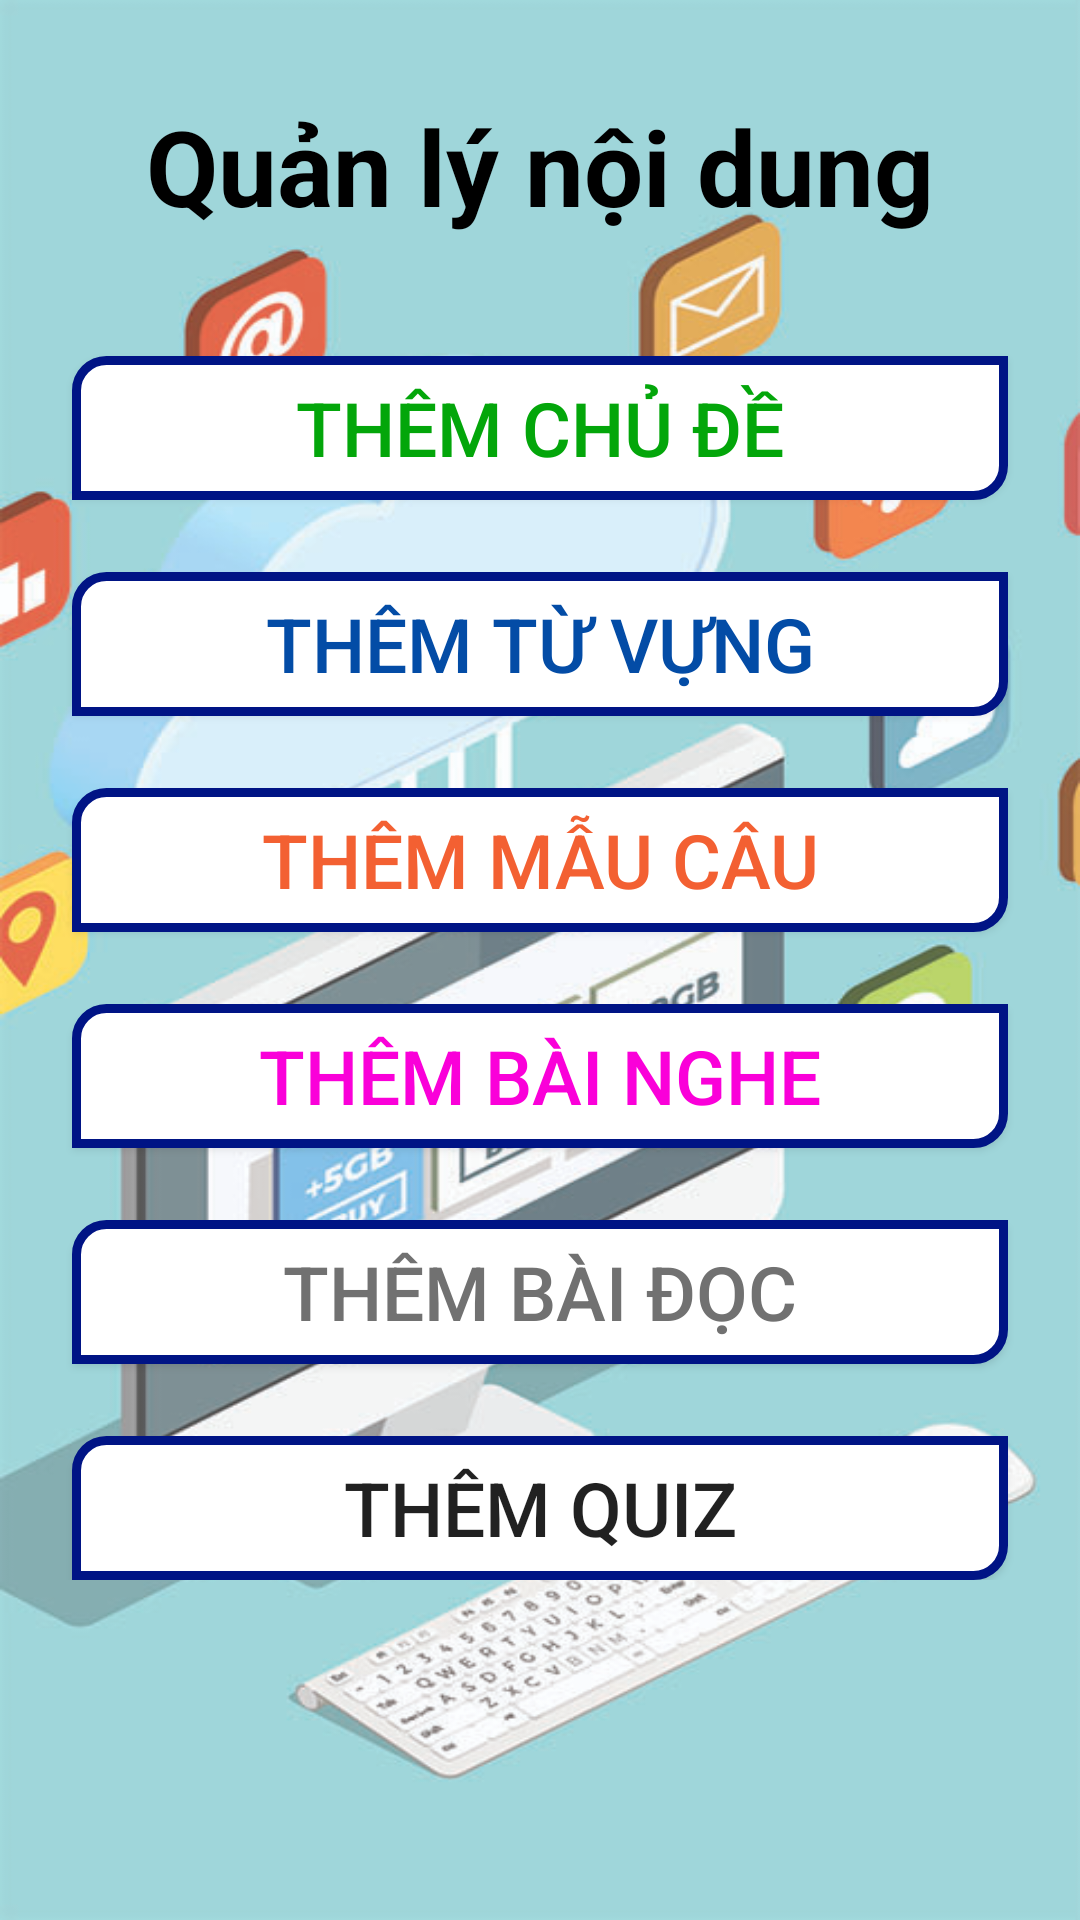

Android layout source for this screen:
<!-- AndroidManifest.xml: application theme Theme.Onetwofour -->
<!-- res/layout/activity_dev.xml -->
<?xml version="1.0" encoding="utf-8"?>
<androidx.constraintlayout.widget.ConstraintLayout
    xmlns:android="http://schemas.android.com/apk/res/android"
    xmlns:app="http://schemas.android.com/apk/res-auto"
    xmlns:tools="http://schemas.android.com/tools"
    android:layout_width="match_parent"
    android:layout_height="match_parent"
    android:background="@drawable/devbg"
    tools:context=".Activities.DevActivity">

    <ScrollView
        android:layout_width="match_parent"
        android:layout_height="match_parent"
        app:layout_constraintBottom_toBottomOf="parent"
        app:layout_constraintEnd_toEndOf="parent"
        app:layout_constraintStart_toStartOf="parent"
        app:layout_constraintTop_toTopOf="parent">

        <androidx.constraintlayout.widget.ConstraintLayout
            android:layout_width="match_parent"
            android:layout_height="match_parent">

            <Button
                android:id="@+id/btn_themchude"
                android:layout_width="0dp"
                android:layout_height="wrap_content"
                android:layout_marginStart="24dp"
                android:layout_marginTop="40dp"
                android:layout_marginEnd="24dp"
                android:background="@drawable/custom_btn_dev"
                android:text="Thêm chủ đề"
                android:textColor="#03A60A"
                android:textSize="25dp"
                app:layout_constraintEnd_toEndOf="parent"
                app:layout_constraintHorizontal_bias="0.0"
                app:layout_constraintStart_toStartOf="parent"
                app:layout_constraintTop_toBottomOf="@+id/textView6" />

            <Button
                android:id="@+id/btn_themtuvung"
                android:layout_width="0dp"
                android:layout_height="wrap_content"
                android:layout_marginStart="24dp"
                android:layout_marginTop="24dp"
                android:layout_marginEnd="24dp"
                android:background="@drawable/custom_btn_dev"
                android:text="Thêm từ vựng"
                android:textColor="#034CA6"
                android:textSize="25dp"
                app:layout_constraintEnd_toEndOf="parent"
                app:layout_constraintHorizontal_bias="0.0"
                app:layout_constraintStart_toStartOf="parent"
                app:layout_constraintTop_toBottomOf="@+id/btn_themchude" />

            <Button
                android:id="@+id/btn_themmaucau"
                android:layout_width="0dp"
                android:layout_height="wrap_content"
                android:layout_marginStart="24dp"
                android:layout_marginTop="24dp"
                android:layout_marginEnd="24dp"
                android:background="@drawable/custom_btn_dev"
                android:text="Thêm mẫu câu"
                android:textColor="#F36032"
                android:textSize="25dp"
                app:layout_constraintEnd_toEndOf="parent"
                app:layout_constraintHorizontal_bias="0.0"
                app:layout_constraintStart_toStartOf="parent"
                app:layout_constraintTop_toBottomOf="@+id/btn_themtuvung" />

            <Button
                android:id="@+id/btn_thembainghe"
                android:layout_width="0dp"
                android:layout_height="wrap_content"
                android:layout_marginStart="24dp"
                android:layout_marginTop="24dp"
                android:layout_marginEnd="24dp"
                android:background="@drawable/custom_btn_dev"
                android:text="Thêm bài nghe"
                android:textColor="#FA00D9"
                android:textSize="25dp"
                app:layout_constraintEnd_toEndOf="parent"
                app:layout_constraintHorizontal_bias="1.0"
                app:layout_constraintStart_toStartOf="parent"
                app:layout_constraintTop_toBottomOf="@+id/btn_themmaucau" />

            <Button
                android:id="@+id/btn_thembaidoc"
                android:layout_width="0dp"
                android:layout_height="wrap_content"
                android:layout_marginStart="24dp"
                android:layout_marginTop="24dp"
                android:layout_marginEnd="24dp"
                android:background="@drawable/custom_btn_dev"
                android:text="Thêm bài đọc"
                android:textColor="#717171"
                android:textSize="25dp"
                app:layout_constraintEnd_toEndOf="parent"
                app:layout_constraintHorizontal_bias="0.0"
                app:layout_constraintStart_toStartOf="parent"
                app:layout_constraintTop_toBottomOf="@+id/btn_thembainghe" />

            <Button
                android:id="@+id/btn_themquiz"
                android:layout_width="0dp"
                android:layout_height="wrap_content"
                android:layout_marginStart="24dp"
                android:layout_marginTop="24dp"
                android:layout_marginEnd="24dp"
                android:background="@drawable/custom_btn_dev"
                android:text="Thêm Quiz"
                android:textSize="25dp"
                app:layout_constraintEnd_toEndOf="parent"
                app:layout_constraintHorizontal_bias="0.0"
                app:layout_constraintStart_toStartOf="parent"
                app:layout_constraintTop_toBottomOf="@+id/btn_thembaidoc" />

            <TextView
                android:id="@+id/textView6"
                android:layout_width="wrap_content"
                android:layout_height="wrap_content"
                android:layout_marginTop="32dp"
                android:text="Quản lý nội dung"
                android:textColor="#000"
                android:textSize="35dp"
                android:textStyle="bold"
                app:layout_constraintEnd_toEndOf="parent"
                app:layout_constraintHorizontal_bias="0.5"
                app:layout_constraintStart_toStartOf="parent"
                app:layout_constraintTop_toTopOf="parent" />


        </androidx.constraintlayout.widget.ConstraintLayout>



    </ScrollView>


</androidx.constraintlayout.widget.ConstraintLayout>
<!-- resources referenced by this layout -->
<resources>
  <!-- drawable custom_btn_dev (drawable) -->
  <?xml version="1.0" encoding="utf-8"?>
  <shape xmlns:android="http://schemas.android.com/apk/res/android">
      <stroke android:width="3dp"
          android:color="#001485"/>
      <corners
          android:topLeftRadius="10dp"
          android:bottomRightRadius="10dp"/>
      <solid
          android:color="#FFFFFF"/>
  </shape>
  <!-- drawable devbg: jpg bitmap (drawable, 660885 bytes) -->
  <style name="Theme.Onetwofour" parent="Theme.AppCompat.DayNight.NoActionBar">
          
          <item name="colorPrimary">@color/purple_500</item>
          <item name="colorPrimaryVariant">@color/purple_700</item>
          <item name="colorOnPrimary">@color/white</item>
          
          <item name="colorSecondary">@color/teal_200</item>
          <item name="colorSecondaryVariant">@color/teal_700</item>
          <item name="colorOnSecondary">@color/black</item>
          
          <item name="android:statusBarColor" tools:targetApi="l">?attr/colorPrimaryVariant</item>
          
      </style>
  <!-- not gathered from this repository: default colours our renderer supplied (Android Studio template values) -->
  <color name="purple_500">#FF6200EE</color>
  <color name="purple_700">#FF3700B3</color>
  <color name="teal_200">#FF03DAC5</color>
  <color name="teal_700">#FF018786</color>
  <color name="black">#FF000000</color>
  <color name="white">#FFFFFFFF</color>
</resources>
